Image classification data set "inputs" (mattycars/rt_img_class_pytorch on GitHub). Class labels (4): glide, loose, none, slab.

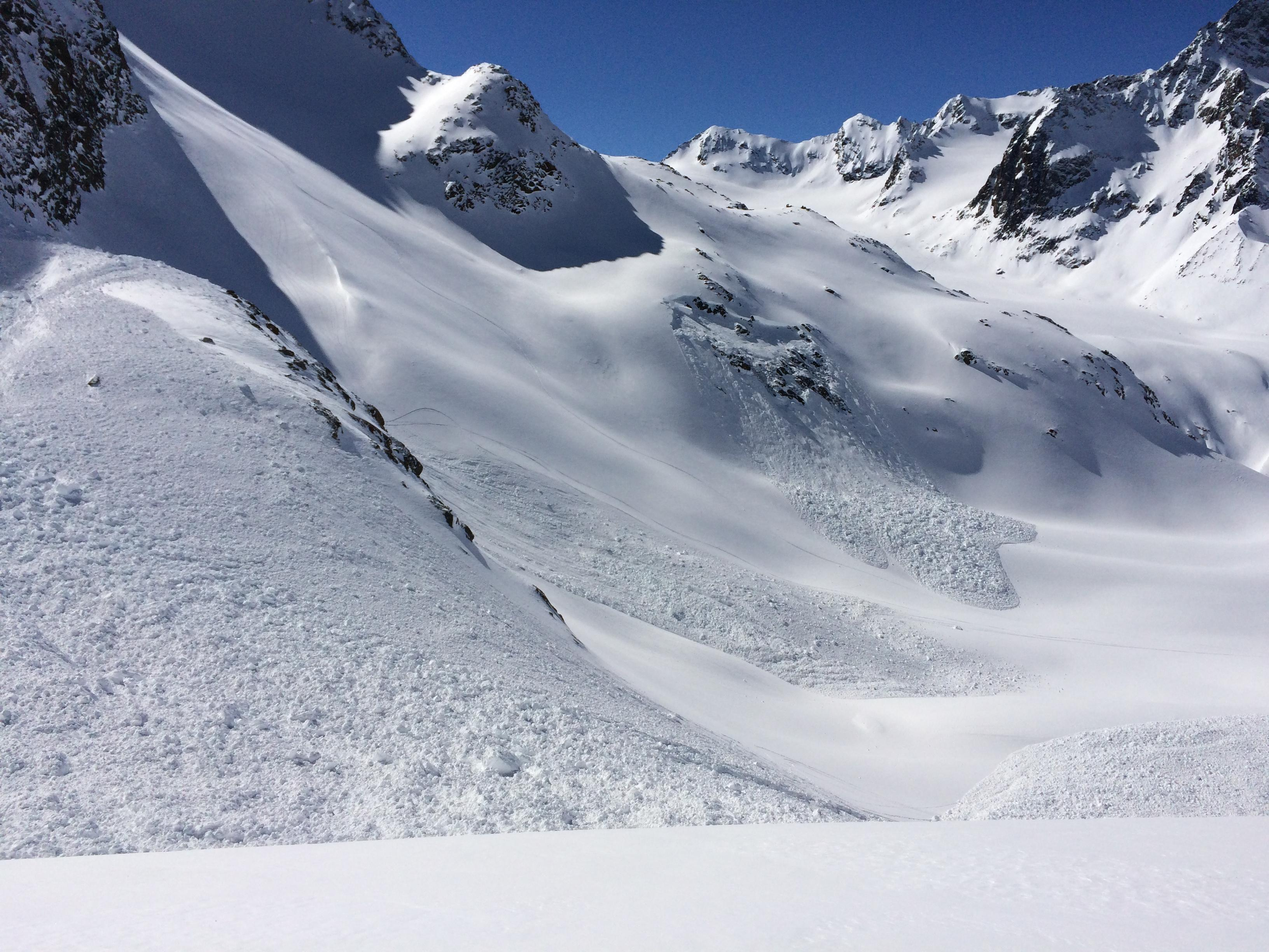
Label: slab

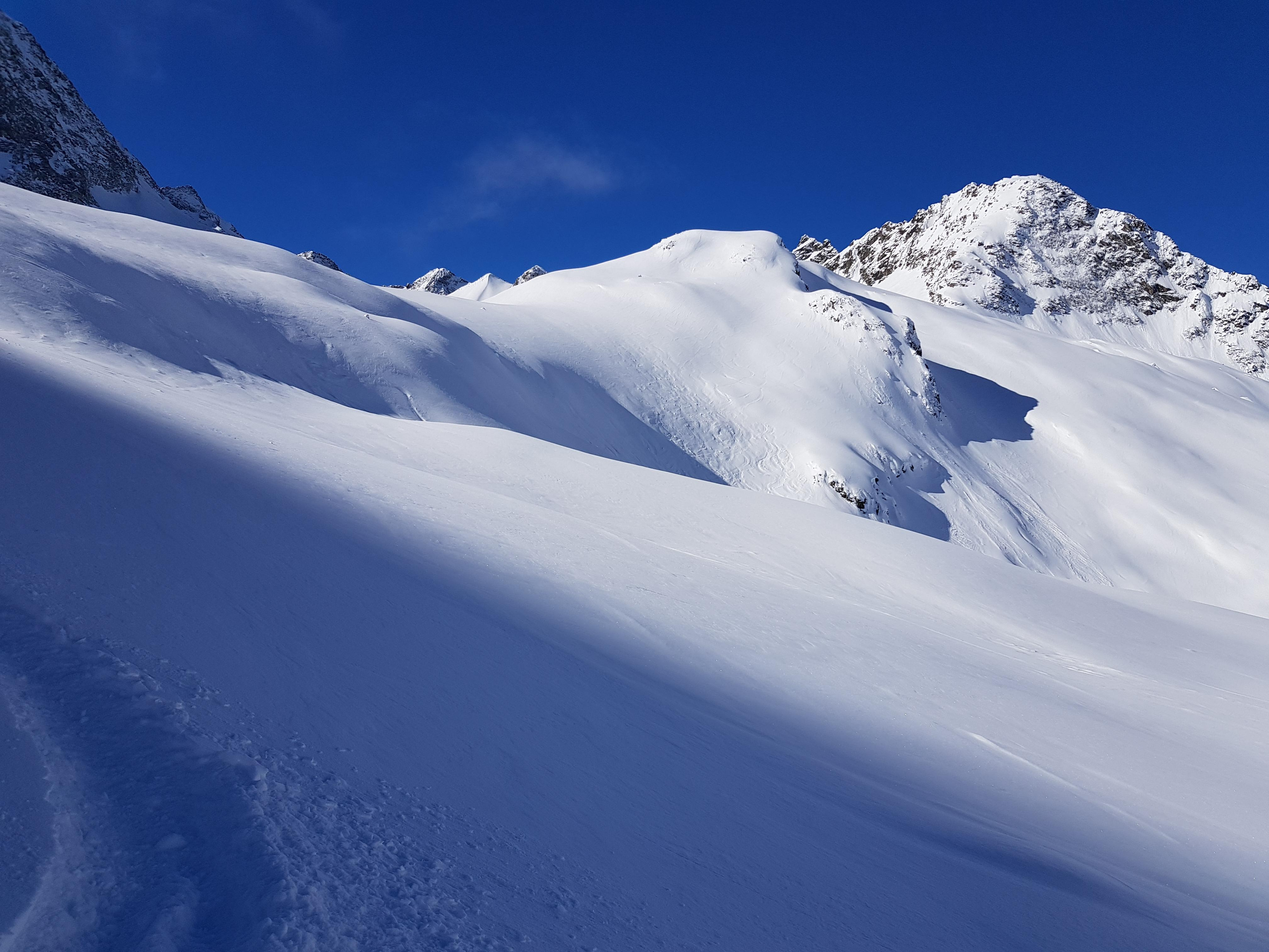
Label: none

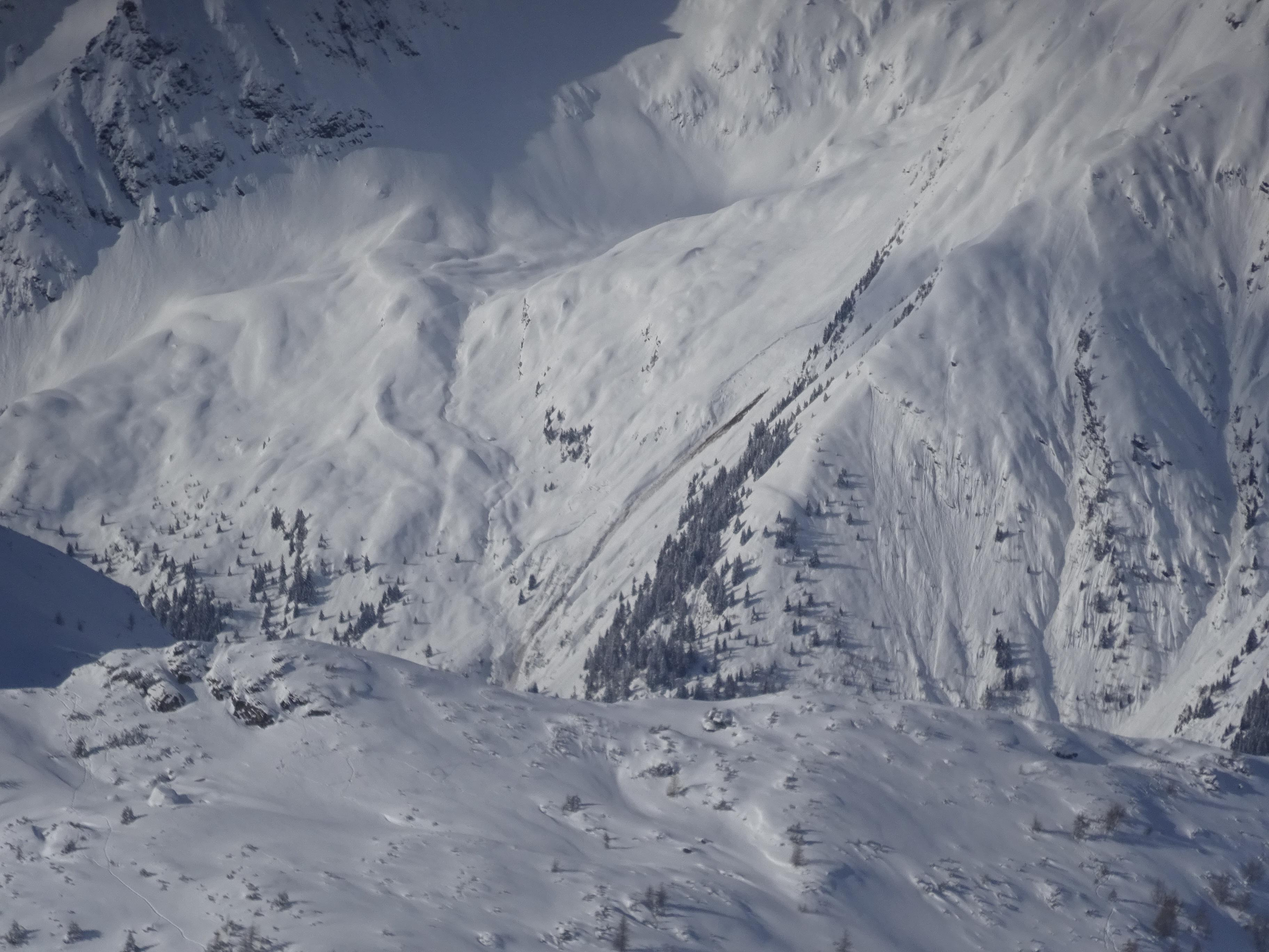
Label: slab

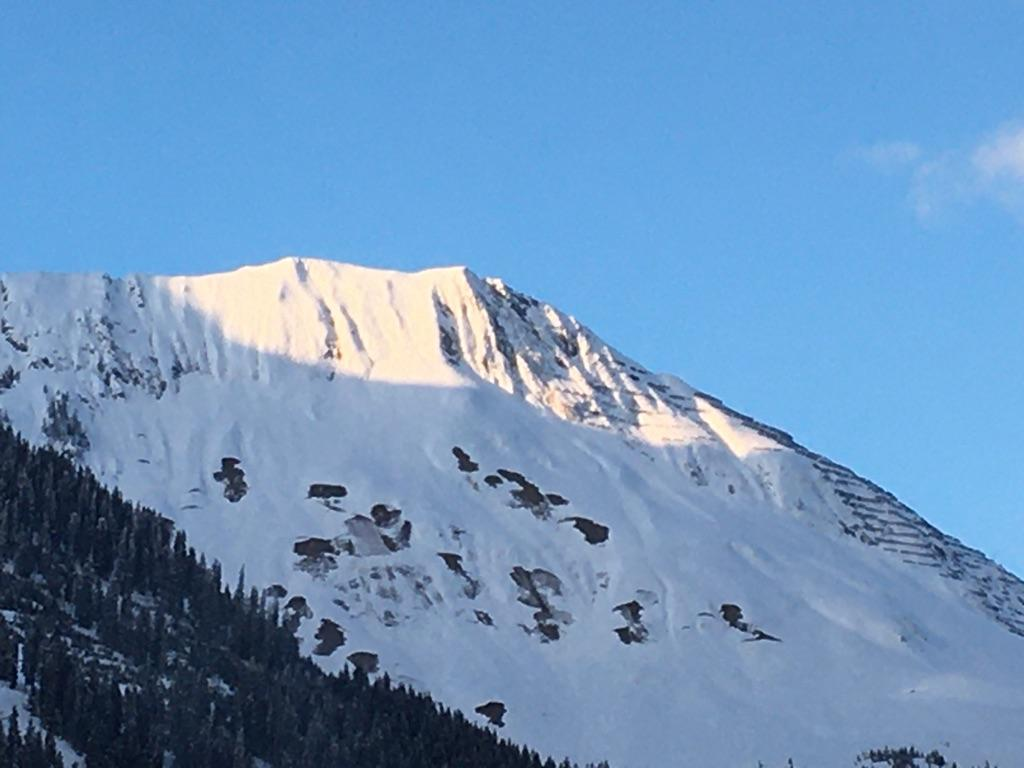
Label: glide

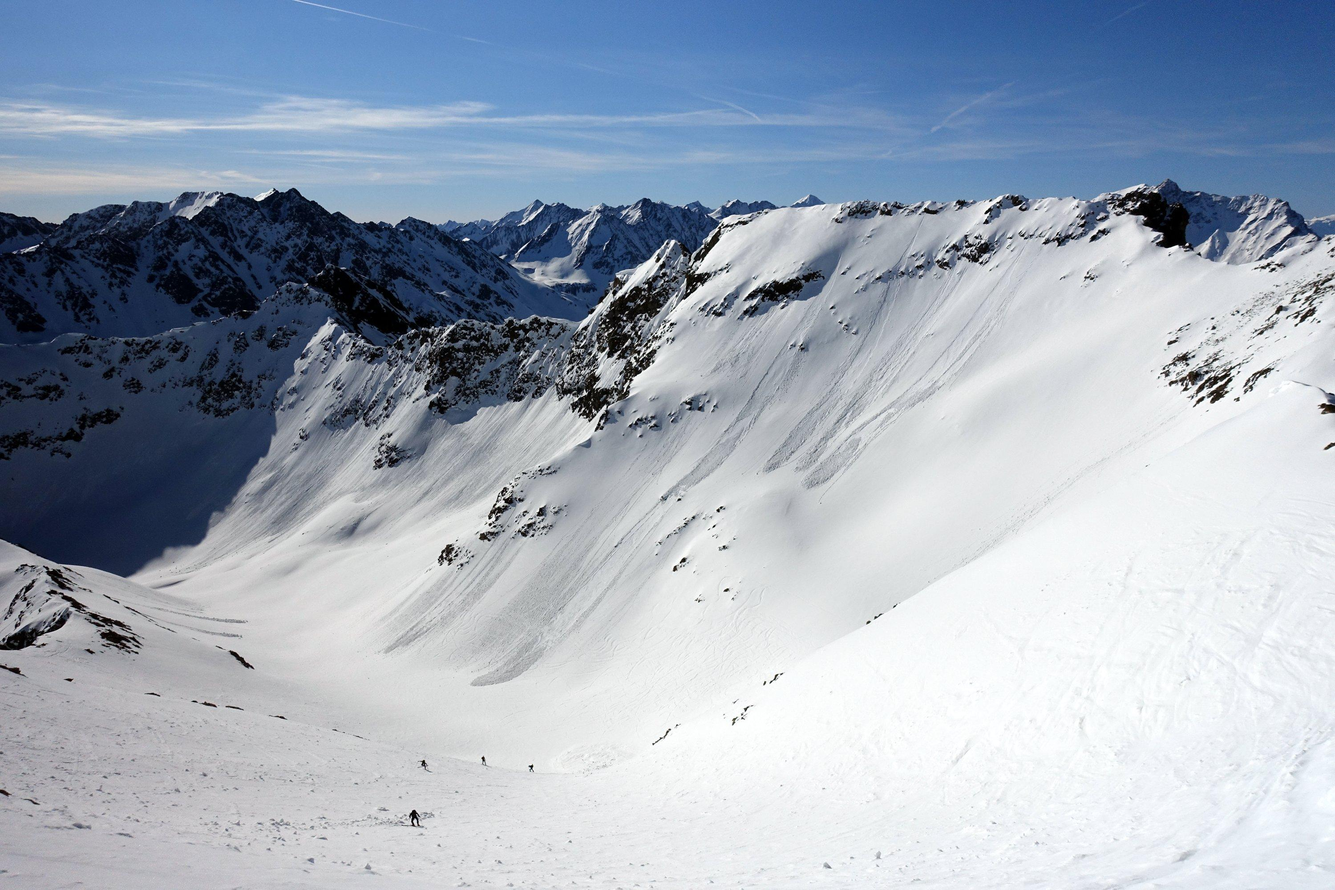
Label: loose

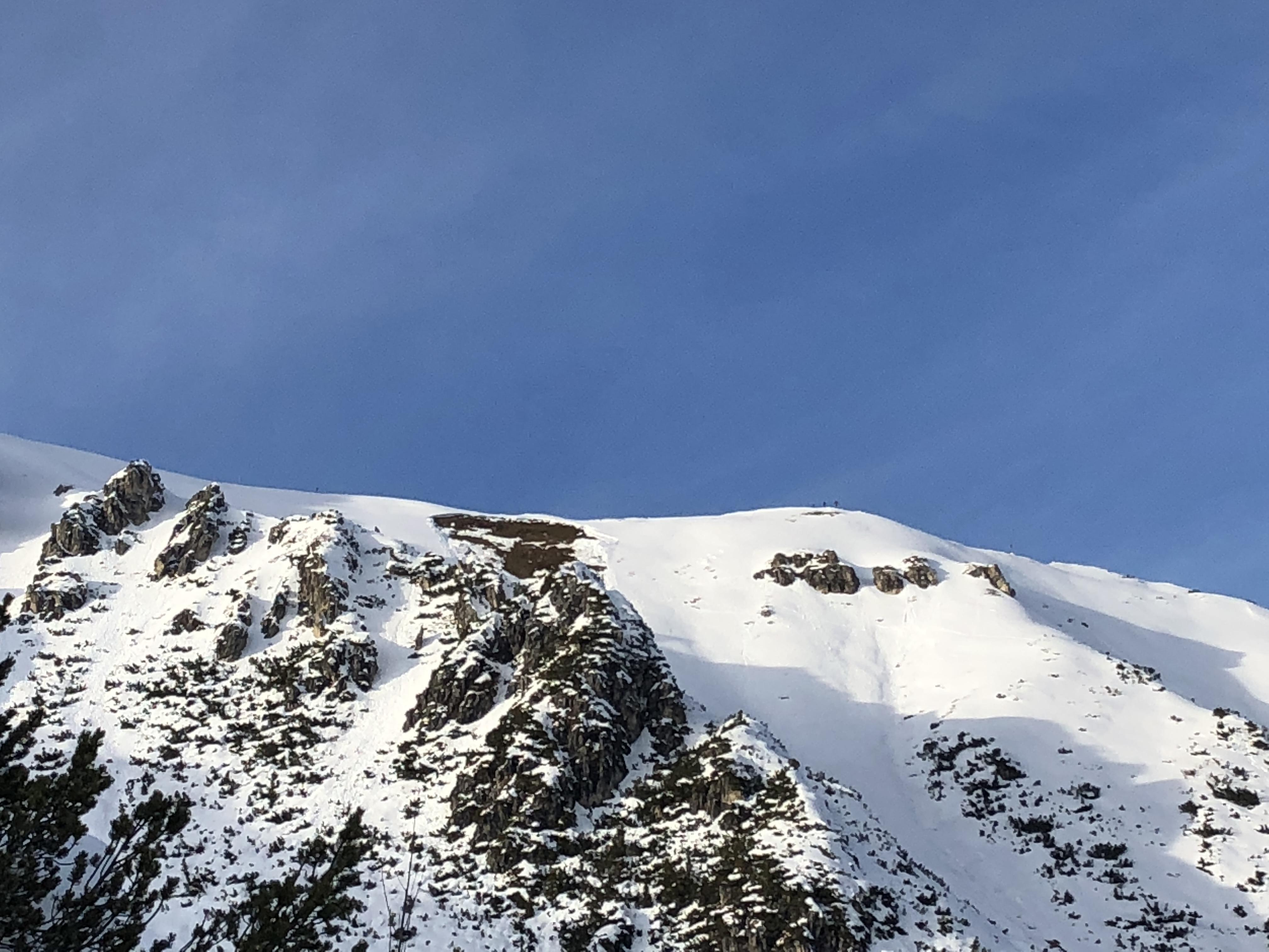
Label: glide
